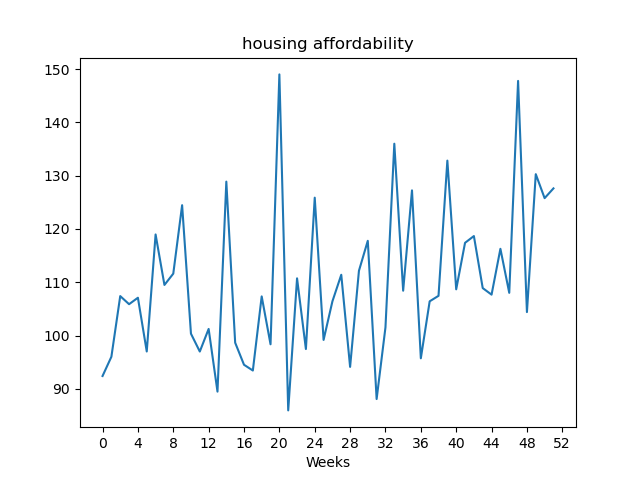

The table this chart was drawn from, first rows:
, value
Week1, 92.42
Week2, 96.03
Week3, 107.4
Week4, 105.9
Week5, 107.1
Week6, 97.02
Week7, 119
Week8, 109.5
Week9, 111.6
Week10, 124.5
Week11, 100.4
Week12, 97.01
Week13, 101.2
Week14, 89.49
Week15, 128.9
Week16, 98.67
Week17, 94.53
Week18, 93.45
Week19, 107.3
Week20, 98.37
Week21, 149
Week22, 85.97
Week23, 110.7
Week24, 97.48
Week25, 125.9
Week26, 99.19
Week27, 106.4
Week28, 111.4
Week29, 94.13
Week30, 112.2
Week31, 117.8
Week32, 88.1
Week33, 101.5
Week34, 136
Week35, 108.4
Week36, 127.2
Week37, 95.74
Week38, 106.4
Week39, 107.5
Week40, 132.8
Week41, 108.7
Week42, 117.4
Week43, 118.7
Week44, 108.9
Week45, 107.7
Week46, 116.3
Week47, 108
Week48, 147.8
Week49, 104.4
Week50, 130.3
Week51, 125.8
Week52, 127.6
